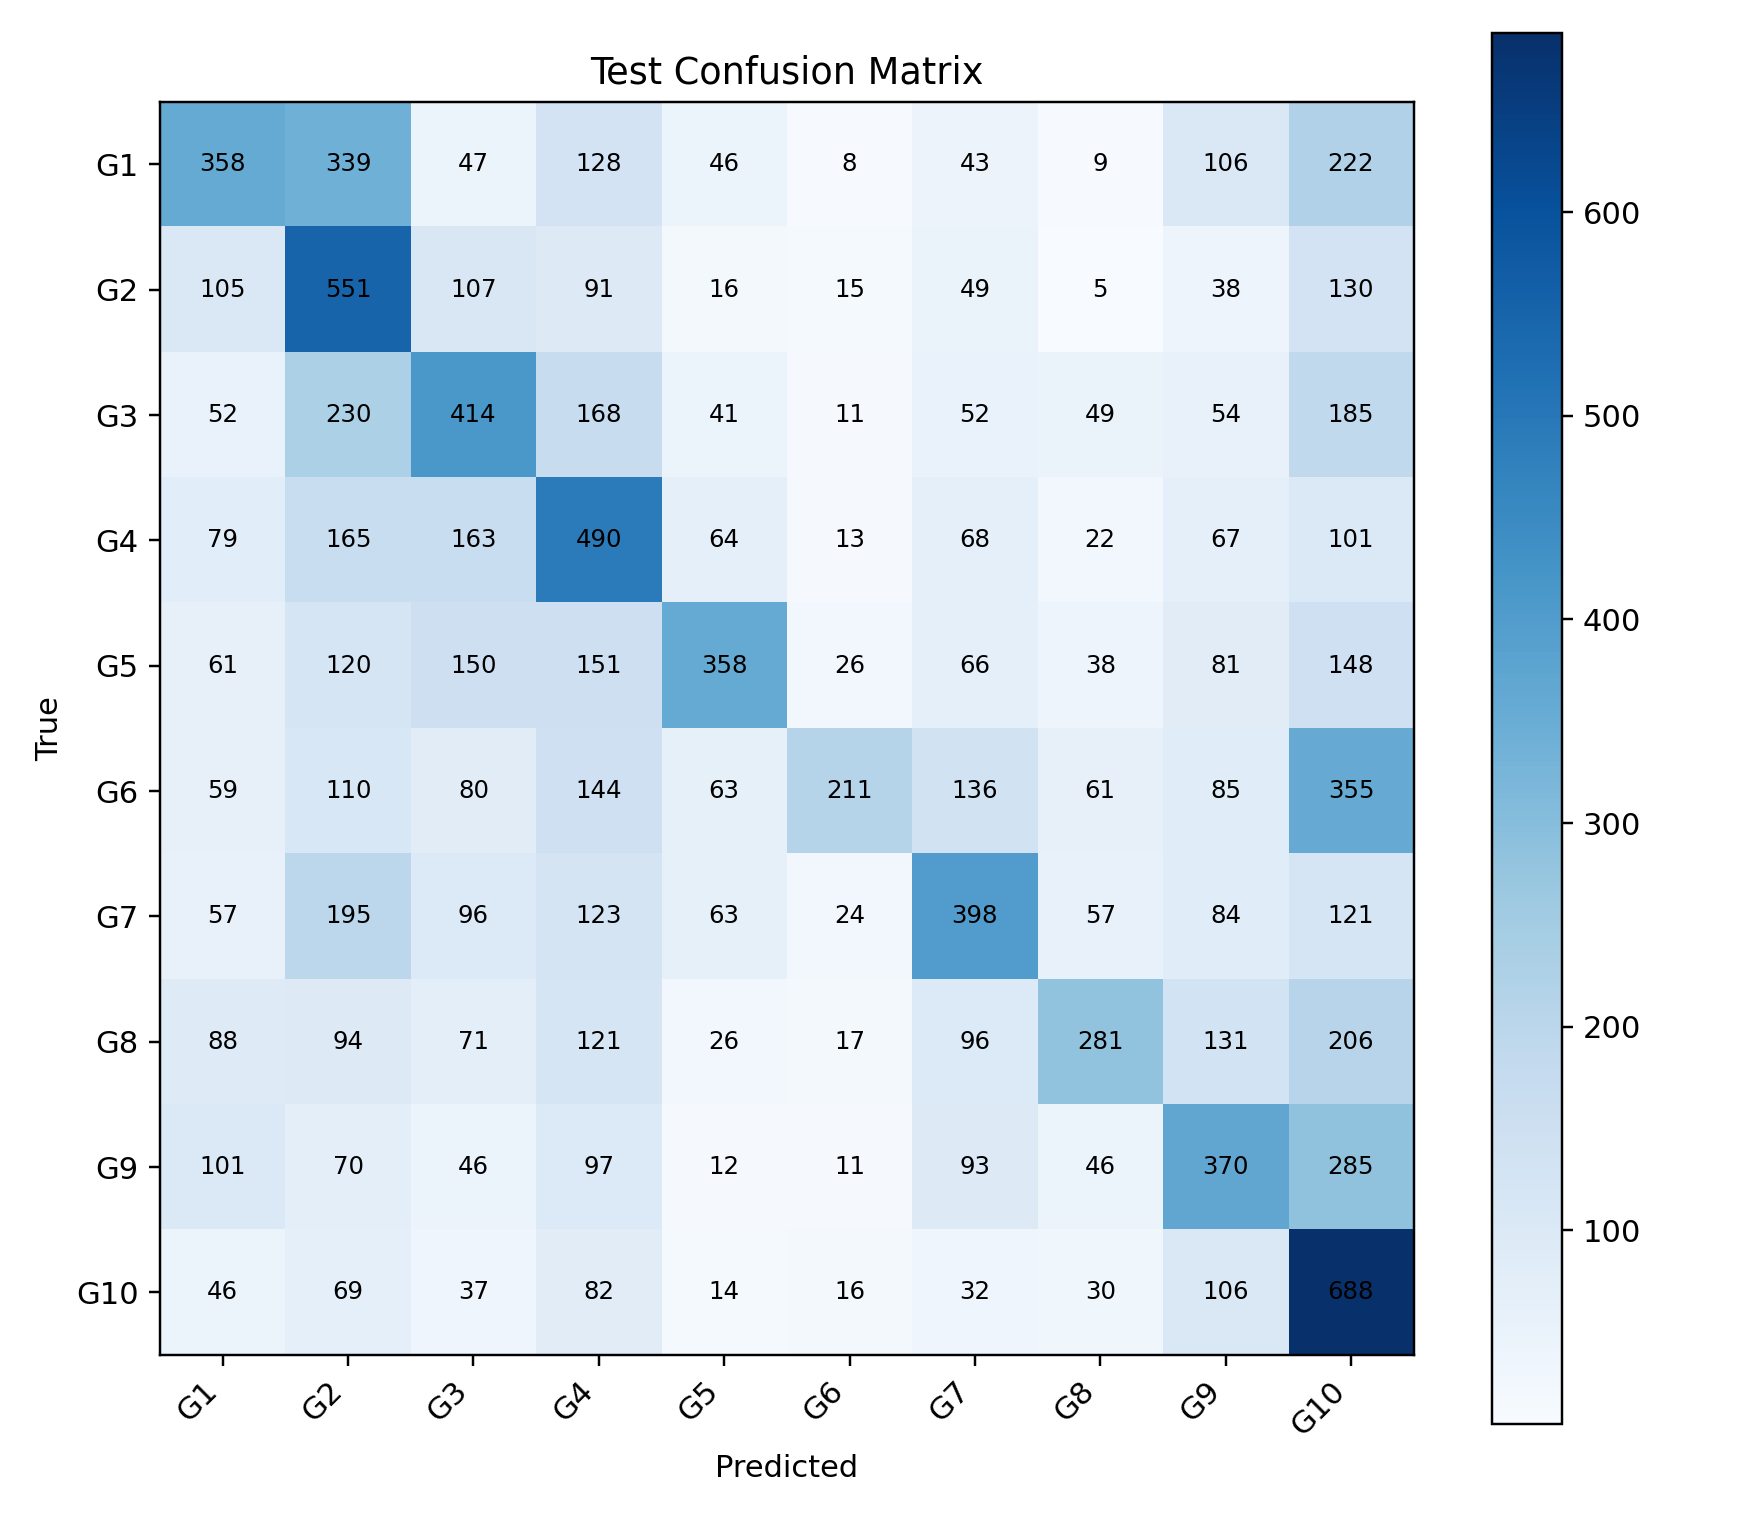

Data behind this chart, as committed beside it:
, G1, G2, G3, G4, G5, G6, G7, G8, G9, G10
G1, 358, 339, 47, 128, 46, 8, 43, 9, 106, 222
G2, 105, 551, 107, 91, 16, 15, 49, 5, 38, 130
G3, 52, 230, 414, 168, 41, 11, 52, 49, 54, 185
G4, 79, 165, 163, 490, 64, 13, 68, 22, 67, 101
G5, 61, 120, 150, 151, 358, 26, 66, 38, 81, 148
G6, 59, 110, 80, 144, 63, 211, 136, 61, 85, 355
G7, 57, 195, 96, 123, 63, 24, 398, 57, 84, 121
G8, 88, 94, 71, 121, 26, 17, 96, 281, 131, 206
G9, 101, 70, 46, 97, 12, 11, 93, 46, 370, 285
G10, 46, 69, 37, 82, 14, 16, 32, 30, 106, 688
